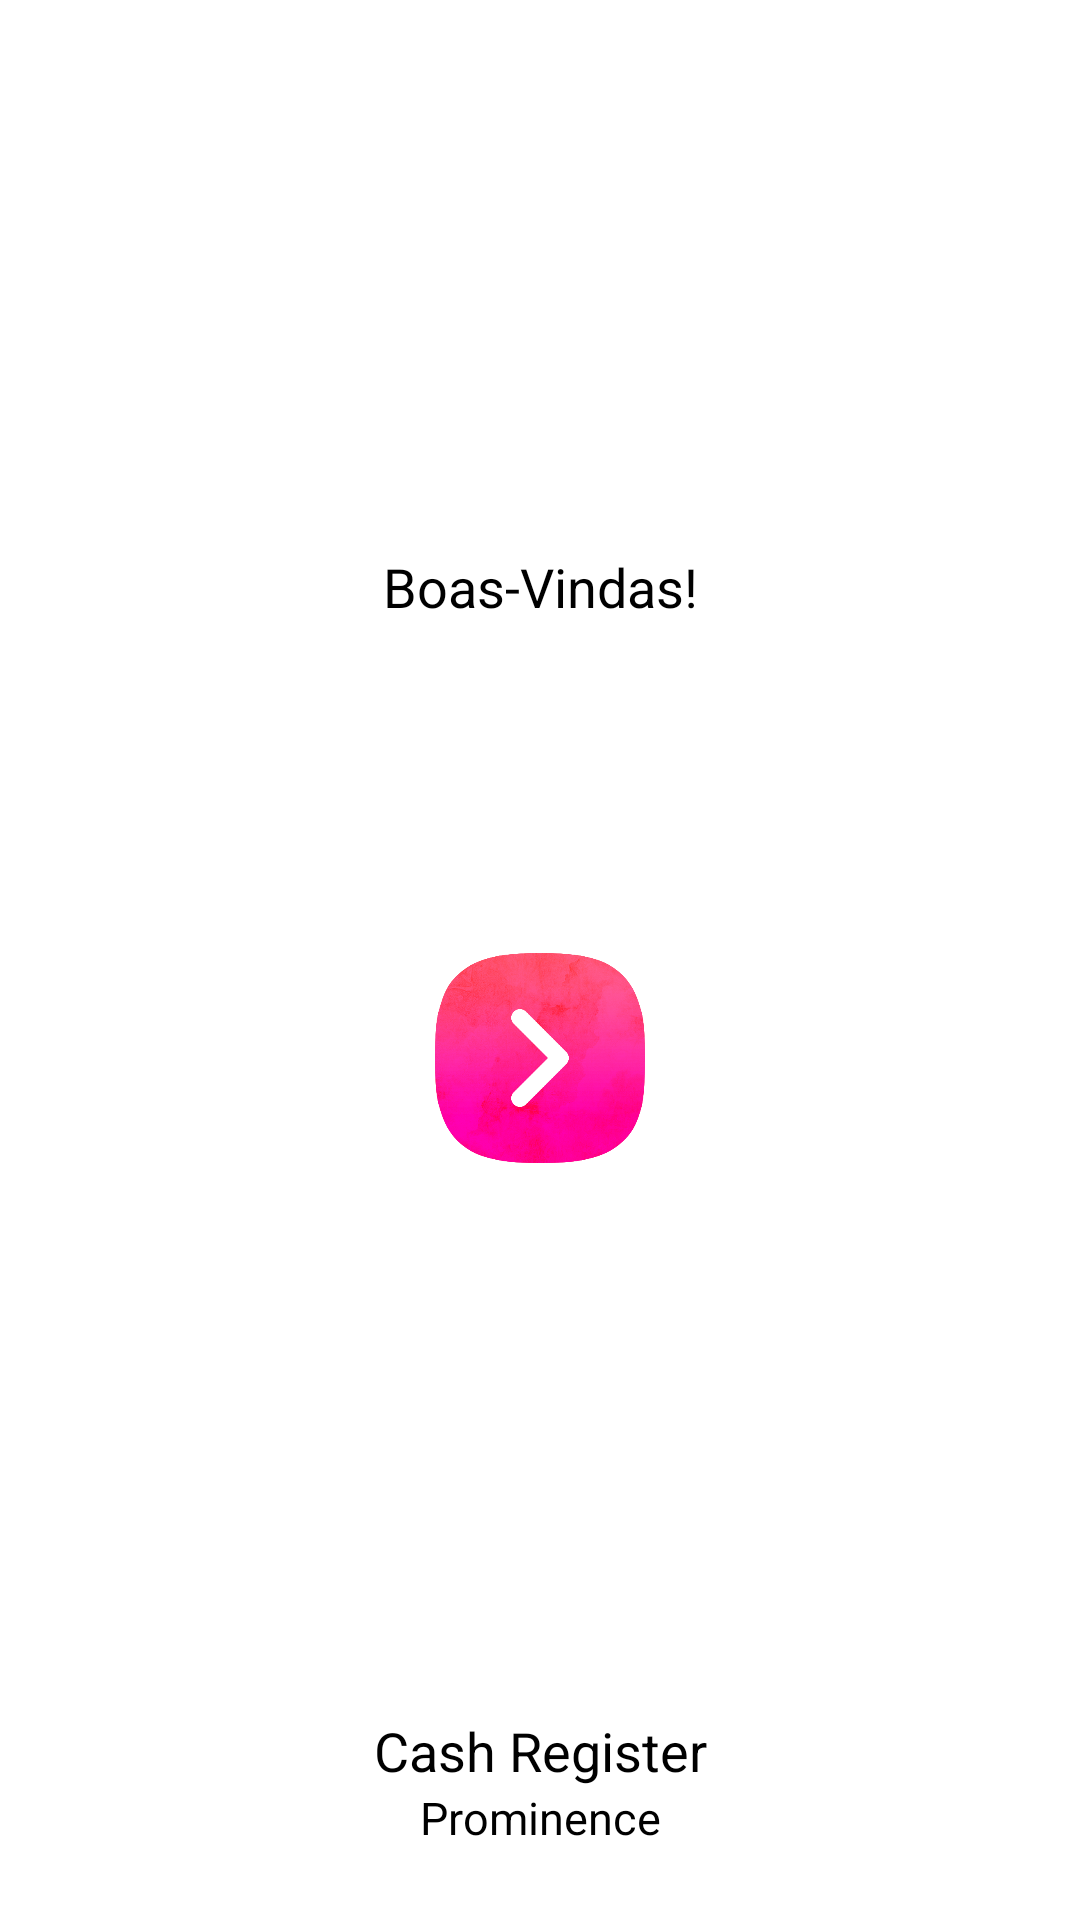

Android layout source for this screen:
<!-- AndroidManifest.xml: application theme Theme.MinhaCompra -->
<!-- res/layout/boas_vindas.xml -->
<?xml version="1.0" encoding="utf-8"?>
<androidx.constraintlayout.widget.ConstraintLayout xmlns:android="http://schemas.android.com/apk/res/android"
    xmlns:app="http://schemas.android.com/apk/res-auto"
    xmlns:tools="http://schemas.android.com/tools"
    android:id="@+id/main"
    android:layout_width="match_parent"
    android:layout_height="match_parent"
    android:background="#fff"
    android:fitsSystemWindows="true"
    tools:context=".ui.home.BoasVindas_activity">

    <ScrollView
        android:layout_width="match_parent"
        android:layout_height="0dp"
        android:orientation="vertical"
        android:scrollbarThumbVertical="@null"
        app:layout_constraintBottom_toTopOf="@+id/boas_vindas_nome_app"
        app:layout_constraintLeft_toLeftOf="parent"
        app:layout_constraintRight_toRightOf="parent"
        app:layout_constraintTop_toTopOf="parent">

        <androidx.constraintlayout.widget.ConstraintLayout
            android:layout_width="match_parent"
            android:layout_height="wrap_content"
            android:layout_gravity="center">

            <TextView
                android:id="@+id/mensagem_boas_vindas"
                android:layout_width="wrap_content"
                android:layout_height="wrap_content"
                android:text="@string/boas_vindas"
                android:textColor="@color/black"
                android:textSize="18sp"
                app:layout_constraintLeft_toLeftOf="parent"
                app:layout_constraintRight_toRightOf="parent"
                app:layout_constraintTop_toTopOf="parent" />

            <Spinner
                android:id="@+id/input_spinner_idioma_boasVindas"
                style="@style/input_spinner"
                android:layout_width="wrap_content"
                android:layout_margin="30dp"
                app:layout_constraintLeft_toLeftOf="parent"
                app:layout_constraintRight_toRightOf="parent"
                app:layout_constraintTop_toBottomOf="@+id/mensagem_boas_vindas" />


            <ImageView
                android:id="@+id/btn_img_next"
                android:layout_width="70dp"
                android:layout_height="70dp"
                android:layout_marginTop="40dp"
                android:src="@drawable/icon_next"
                app:layout_constraintBottom_toBottomOf="parent"
                app:layout_constraintLeft_toLeftOf="parent"
                app:layout_constraintRight_toRightOf="parent"
                app:layout_constraintTop_toBottomOf="@+id/input_spinner_idioma_boasVindas" />
        </androidx.constraintlayout.widget.ConstraintLayout>


    </ScrollView>

    <TextView
        android:id="@+id/boas_vindas_nome_app"
        android:layout_width="wrap_content"
        android:layout_height="wrap_content"
        android:text="@string/app_name"
        android:textColor="@color/black"
        android:textSize="18sp"
        app:layout_constraintBottom_toTopOf="@+id/Prominence"
        app:layout_constraintLeft_toLeftOf="parent"
        app:layout_constraintRight_toRightOf="parent" />

    <TextView
        android:id="@+id/Prominence"
        android:layout_width="wrap_content"
        android:layout_height="wrap_content"
        android:layout_marginBottom="24dp"
        android:text="Prominence"
        android:textColor="@color/black"
        android:textSize="15sp"
        app:layout_constraintBottom_toBottomOf="parent"
        app:layout_constraintLeft_toLeftOf="parent"
        app:layout_constraintRight_toRightOf="parent" />

</androidx.constraintlayout.widget.ConstraintLayout>
<!-- resources referenced by this layout -->
<resources>
  <color name="black">#FF000000</color>
  <!-- drawable icon_next: png bitmap (drawable, 331184 bytes) -->
  <string name="app_name" translatable="false">Cash Register</string>
  <string name="boas_vindas">Boas-Vindas!</string>
  <style name="input_spinner">
          <item name="android:textColor">@color/black</item>
          <item name="android:popupBackground">@color/white</item>
          <item name="android:layout_width">match_parent</item>
          <item name="android:background">@drawable/input_spinner_shape</item>
          <item name="android:layout_height">40dp</item>
          <item name="android:layout_marginTop">5dp</item>
          <item name="layout_constraintLeft_toLeftOf">parent</item>
          <item name="layout_constraintRight_toRightOf">parent</item>
      </style>
  <style name="Theme.MinhaCompra" parent="Base.Theme.MinhaCompra" />
  <color name="white">#FFFFFFFF</color>
  <!-- drawable input_spinner_shape (drawable) -->
  <?xml version="1.0" encoding="utf-8"?>
  <shape xmlns:android="http://schemas.android.com/apk/res/android">
      <solid android:color="@color/white"/>
      <corners android:radius="10dp"/>
      <stroke android:color="#616161" android:width="1dp"/>
  </shape>
  <style name="Base.Theme.MinhaCompra" parent="Theme.Material3.DayNight.NoActionBar">
          
          
          <item name="android:statusBarColor">#f3f3f3</item>
          <item name="fontFamily">@font/exo</item>
          <item name="android:windowLightStatusBar">true</item>
      </style>
</resources>
